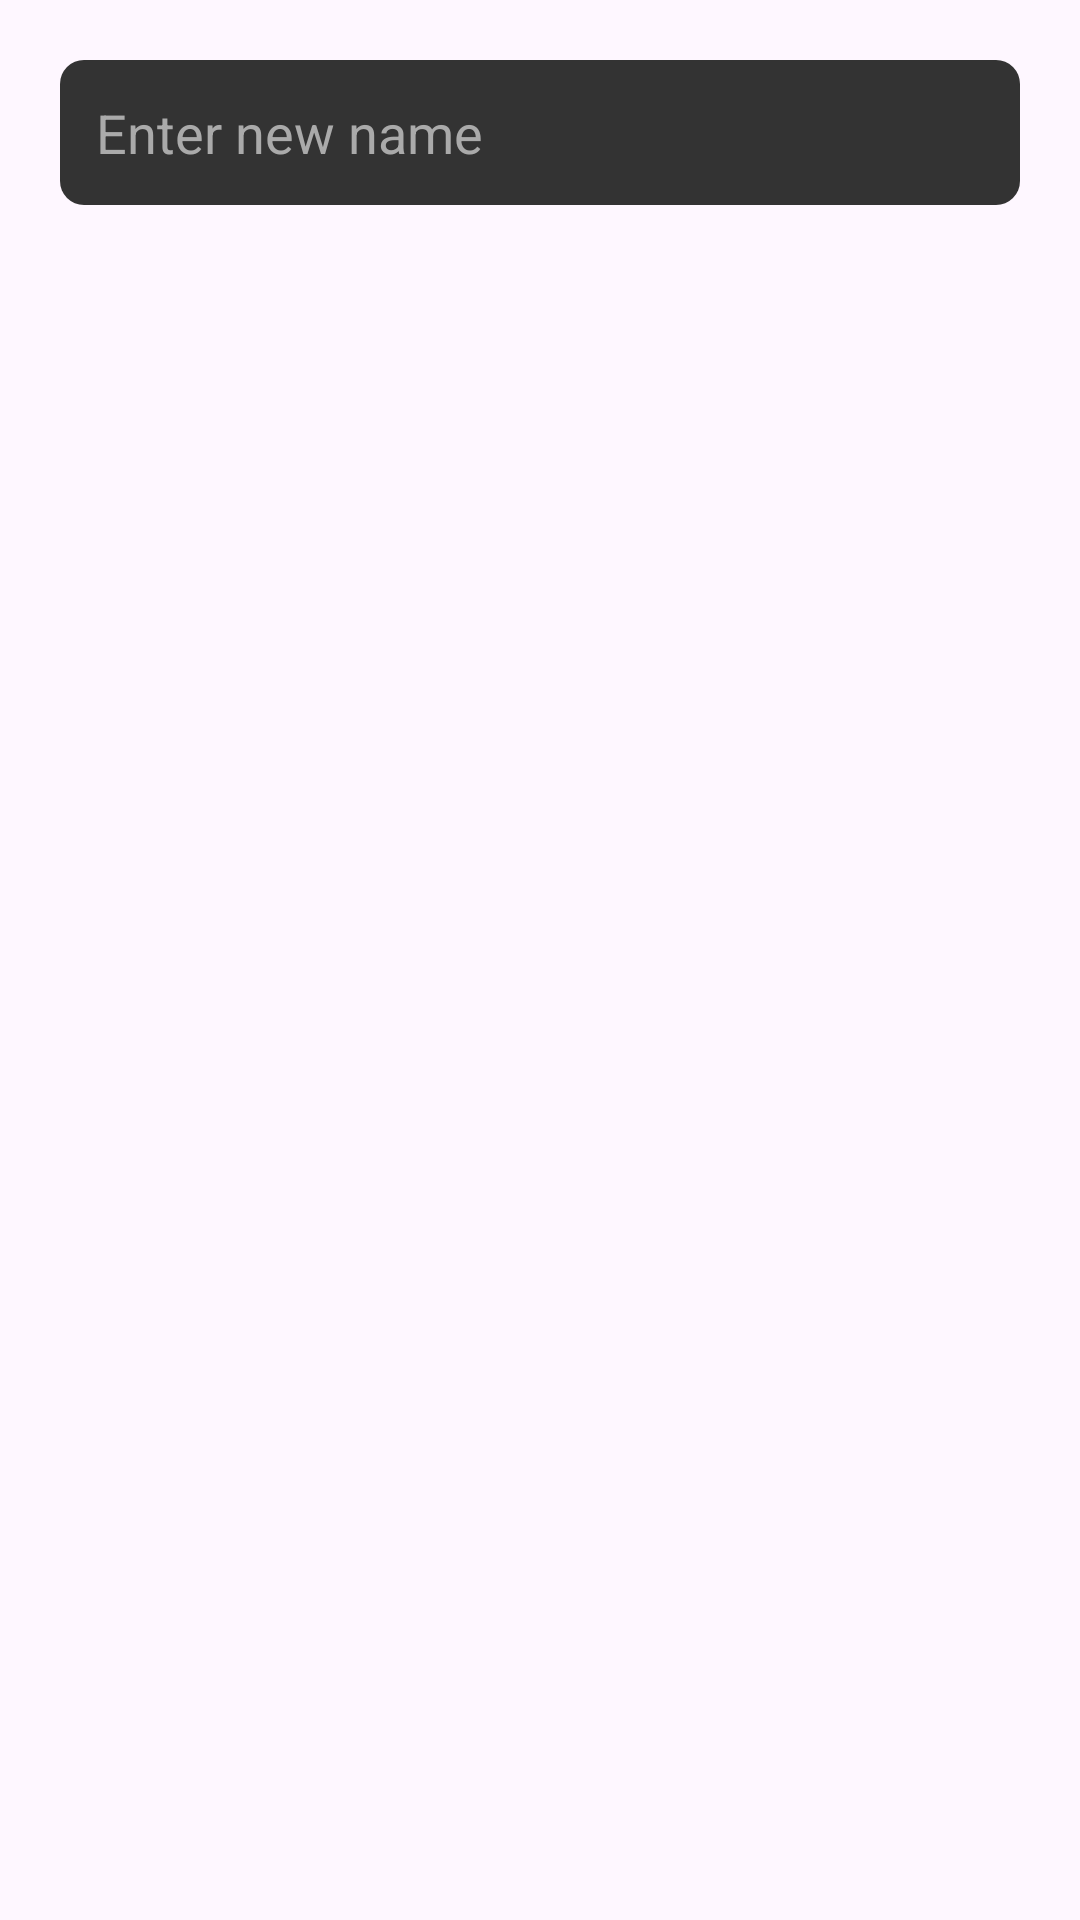

The Android layout XML behind this screen, and the referenced resources:
<!-- AndroidManifest.xml: application theme Theme.ReMediaPlayer -->
<!-- res/layout/dialog_rename.xml -->
<?xml version="1.0" encoding="utf-8"?>
<LinearLayout xmlns:android="http://schemas.android.com/apk/res/android"
    android:padding="20dp"
    android:orientation="vertical"
    android:layout_width="match_parent"
    android:layout_height="wrap_content">

    <EditText
        android:id="@+id/rename_input"
        android:layout_width="match_parent"
        android:layout_height="wrap_content"
        android:hint="Enter new name"
        android:textColor="#FFFFFF"
        android:textColorHint="#AAAAAA"
        android:background="@drawable/edittext_bg"
        android:padding="12dp"/>
</LinearLayout>
<!-- resources referenced by this layout -->
<resources>
  <!-- drawable edittext_bg (drawable) -->
  <shape xmlns:android="http://schemas.android.com/apk/res/android"
      android:shape="rectangle">
      <solid android:color="#333333"/>
      <corners android:radius="8dp"/>
      <padding
          android:left="10dp"
          android:top="10dp"
          android:right="10dp"
          android:bottom="10dp"/>
  </shape>
  <style name="Theme.ReMediaPlayer" parent="Base.Theme.ReMediaPlayer" />
  <style name="Base.Theme.ReMediaPlayer" parent="Theme.Material3.DayNight.NoActionBar">
          
          
  
  
      </style>
</resources>
